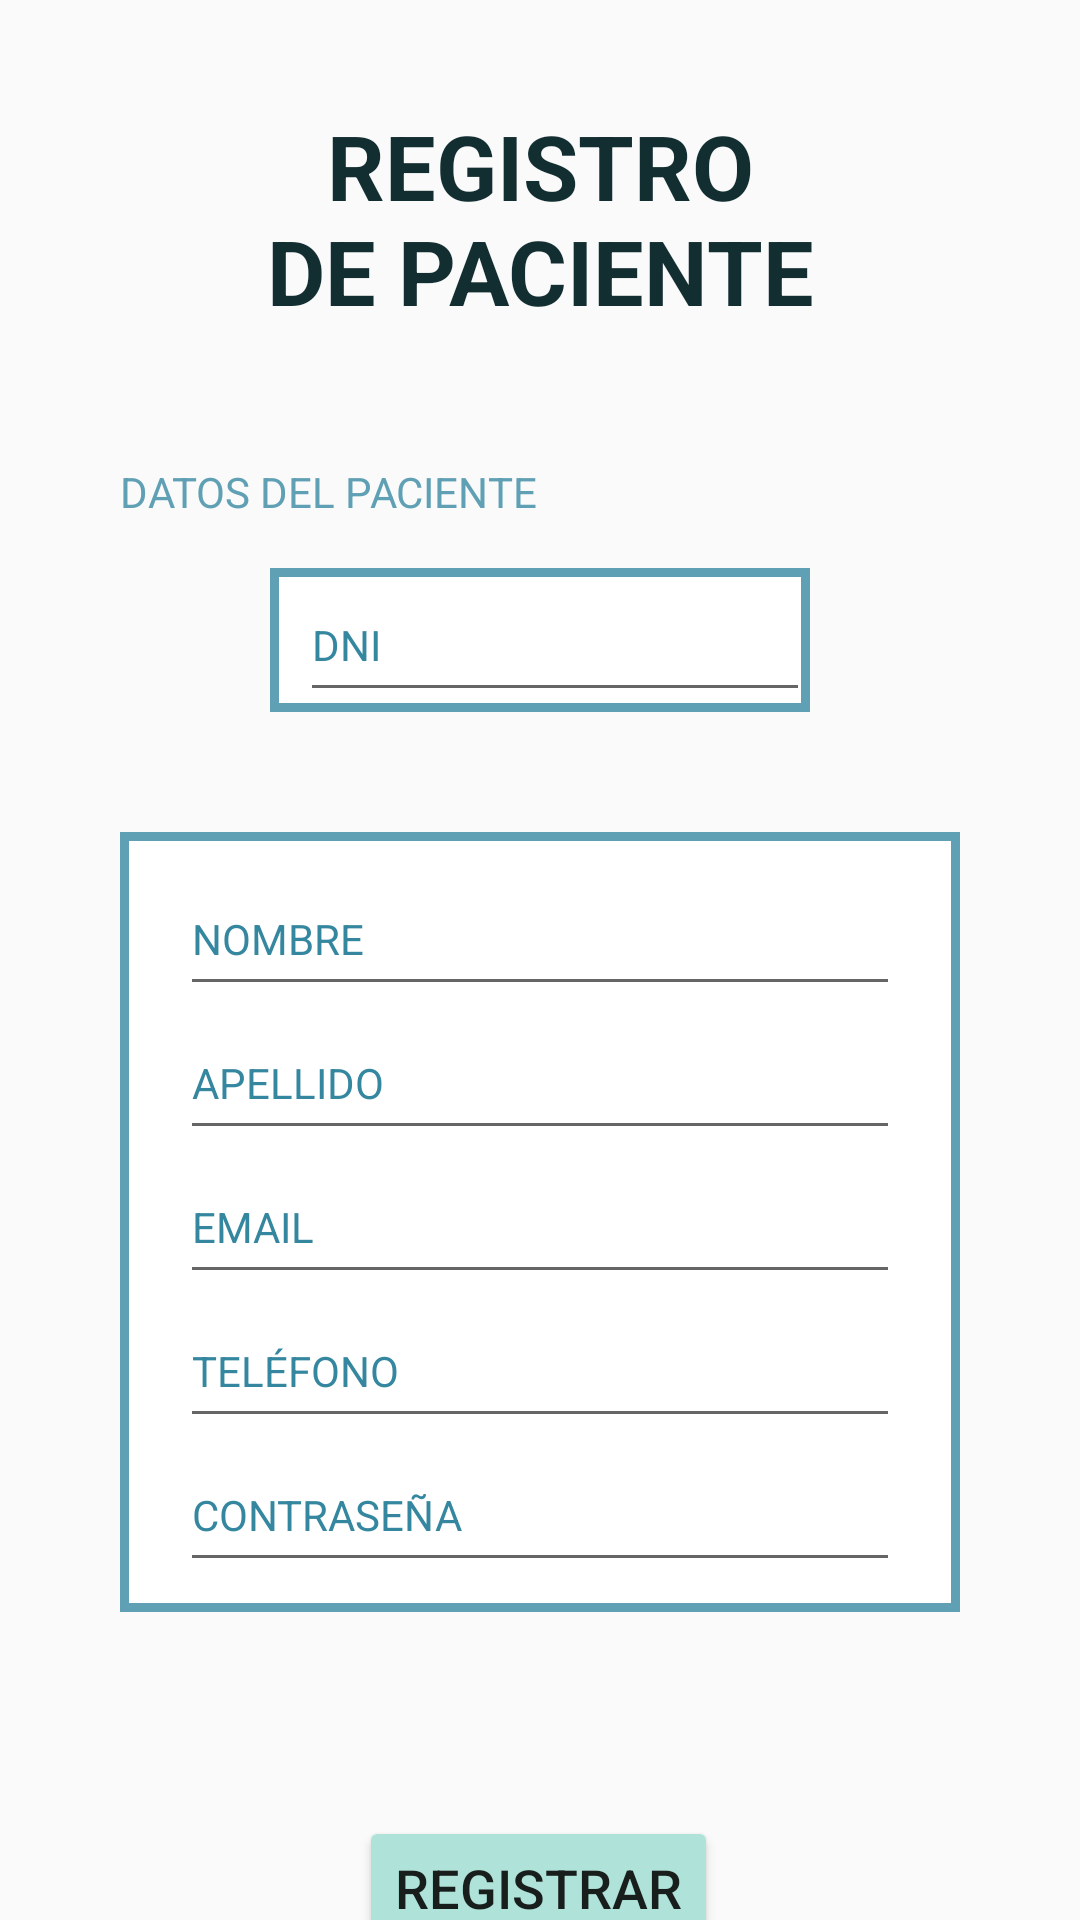

Here is an Android app screen rendered from its layout file. Give the layout XML and the strings, colors and styles it references.
<!-- AndroidManifest.xml: application theme Theme.MyApplication -->
<!-- res/layout/activity_registrar.xml -->
<?xml version="1.0" encoding="utf-8"?>
<androidx.constraintlayout.widget.ConstraintLayout xmlns:android="http://schemas.android.com/apk/res/android"
xmlns:app="http://schemas.android.com/apk/res-auto"
xmlns:tools="http://schemas.android.com/tools"
android:layout_width="match_parent"
android:layout_height="match_parent"
tools:context=".MainActivity">

    <TextView
        android:id="@+id/textView3"
        android:layout_width="wrap_content"
        android:layout_height="wrap_content"
        android:layout_marginTop="35dp"
        android:fontFamily="sans-serif"
        android:text="@string/p5_titulo"
        android:textAlignment="center"
        android:textColor="@color/letra"
        android:textSize="30sp"
        android:textStyle="bold"
        app:layout_constraintEnd_toEndOf="parent"
        app:layout_constraintStart_toStartOf="parent"
        app:layout_constraintTop_toTopOf="parent" />

    <TextView
        android:id="@+id/textView"
        android:layout_width="match_parent"
        android:layout_height="wrap_content"
        android:layout_marginStart="40dp"
        android:layout_marginTop="44dp"
        android:layout_marginEnd="40dp"
        android:text="@string/p5_datos"
        android:textColor="@color/border_oscuro"
        app:layout_constraintEnd_toEndOf="parent"
        app:layout_constraintStart_toStartOf="parent"
        app:layout_constraintTop_toBottomOf="@+id/textView3" />

    <LinearLayout
        android:id="@+id/linearLayout4"
        android:layout_width="match_parent"
        android:layout_height="wrap_content"
        android:layout_marginStart="90dp"
        android:layout_marginTop="16dp"
        android:layout_marginEnd="90dp"
        android:background="@drawable/border_registro_cita"
        android:orientation="vertical"
        app:layout_constraintEnd_toEndOf="parent"
        app:layout_constraintStart_toStartOf="parent"
        app:layout_constraintTop_toBottomOf="@+id/textView">

        <EditText
            android:id="@+id/editTextDni"
            android:layout_width="match_parent"
            android:layout_height="48dp"
            android:layout_marginLeft="10dp"
            android:autofillHints=""
            android:hint="@string/p5_placeh_dni"
            android:inputType="text|textPassword"
            android:textColorHighlight="@color/border"
            android:textColorHint="@color/border"
            android:textColorLink="@color/border"
            android:textSize="14sp" />

    </LinearLayout>


    <LinearLayout
        android:id="@+id/linearLayout6"
        android:layout_width="match_parent"
        android:layout_height="wrap_content"
        android:layout_margin="40dp"
        android:layout_marginStart="40dp"
        android:layout_marginTop="57dp"
        android:layout_marginEnd="40dp"
        android:background="@drawable/border_registro_cita"
        android:orientation="vertical"
        android:padding="10dp"
        app:layout_constraintEnd_toEndOf="parent"
        app:layout_constraintStart_toStartOf="parent"
        app:layout_constraintTop_toBottomOf="@+id/linearLayout4">

        <EditText
            android:id="@+id/nombreInput"
            android:layout_width="match_parent"
            android:layout_height="48dp"
            android:layout_marginLeft="10dp"
            android:layout_marginRight="10dp"
            android:autofillHints=""
            android:hint="@string/p5_placeh_nom"
            android:textColorHighlight="@color/border"
            android:textColorHint="@color/border"
            android:textColorLink="@color/border"
            android:textSize="14sp" />

        <EditText
            android:id="@+id/apellidoInput"
            android:layout_width="match_parent"
            android:layout_height="48dp"
            android:layout_marginLeft="10dp"
            android:layout_marginRight="10dp"
            android:autofillHints=""
            android:hint="@string/p5_placeh_ape"
            android:textColorHighlight="@color/border"
            android:textColorHint="@color/border"
            android:textColorLink="@color/border"
            android:textSize="14sp" />

        <EditText
            android:id="@+id/emailInput"
            android:layout_width="match_parent"
            android:layout_height="48dp"
            android:layout_marginLeft="10dp"
            android:layout_marginRight="10dp"
            android:autofillHints=""
            android:hint="@string/p5_placeh_email"
            android:textColorHighlight="@color/border"
            android:textColorHint="@color/border"
            android:textColorLink="@color/border"
            android:textSize="14sp" />

        <EditText
            android:id="@+id/telefonoInput"
            android:layout_width="match_parent"
            android:layout_height="48dp"
            android:layout_marginLeft="10dp"
            android:layout_marginRight="10dp"
            android:autofillHints=""
            android:hint="@string/p5_placeh_tele"
            android:textColorHighlight="@color/border"
            android:textColorHint="@color/border"
            android:textColorLink="@color/border"
            android:textSize="14sp" />

        <EditText
            android:id="@+id/passInput"
            android:layout_width="match_parent"
            android:layout_height="48dp"
            android:layout_marginLeft="10dp"
            android:layout_marginRight="10dp"
            android:autofillHints=""
            android:hint="@string/p5_placeh_pass"
            android:textColorHighlight="@color/border"
            android:textColorHint="@color/border"
            android:textColorLink="@color/border"
            android:textSize="14sp" />

    </LinearLayout>

    <Button
        android:id="@+id/button2"
        android:layout_width="wrap_content"
        android:layout_height="wrap_content"
        android:layout_marginTop="68dp"
        android:backgroundTint="@color/soft"
        android:paddingTop="10dp"
        android:paddingBottom="10dp"
        android:text="@string/p5_btn_registrar"
        android:textSize="18sp"
        app:layout_constraintEnd_toEndOf="parent"
        app:layout_constraintHorizontal_bias="0.498"
        app:layout_constraintStart_toStartOf="parent"
        app:layout_constraintTop_toBottomOf="@+id/linearLayout6" />


</androidx.constraintlayout.widget.ConstraintLayout>
<!-- resources referenced by this layout -->
<resources>
  <color name="border">#3587A0</color>
  <color name="border_oscuro">#60A0B4</color>
  <color name="letra">#132E31</color>
  <color name="soft">#AFE3DA</color>
  <!-- drawable border_registro_cita (drawable) -->
  <?xml version="1.0" encoding="utf-8"?>
  <shape xmlns:android="http://schemas.android.com/apk/res/android"
      android:shape="rectangle">
      <stroke
          android:width="3dp"
          android:color="@color/border_oscuro" />
      <solid
          android:color="@color/white" />
  </shape>
  <string name="p5_btn_registrar">REGISTRAR</string>
  <string name="p5_datos">DATOS DEL PACIENTE</string>
  <string name="p5_placeh_ape">APELLIDO</string>
  <string name="p5_placeh_dni">DNI</string>
  <string name="p5_placeh_email">EMAIL</string>
  <string name="p5_placeh_nom">NOMBRE</string>
  <string name="p5_placeh_pass">CONTRASEÑA</string>
  <string name="p5_placeh_tele">TELÉFONO</string>
  <string name="p5_titulo">REGISTRO\nDE PACIENTE</string>
  <style name="Theme.MyApplication" parent="Theme.AppCompat.DayNight.DarkActionBar">
          
          <item name="colorPrimary">@color/soft</item>
          <item name="colorPrimaryVariant">@color/soft</item>
          <item name="colorOnPrimary">@color/white</item>
          
          <item name="colorSecondary">@color/teal_200</item>
          <item name="colorSecondaryVariant">@color/teal_700</item>
          <item name="colorOnSecondary">@color/soft</item>
          
          <item name="android:statusBarColor">?attr/colorPrimaryVariant</item>
          
      </style>
  <color name="white">#FFFFFFFF</color>
  <color name="teal_200">#FF03DAC5</color>
  <color name="teal_700">#FF018786</color>
</resources>
